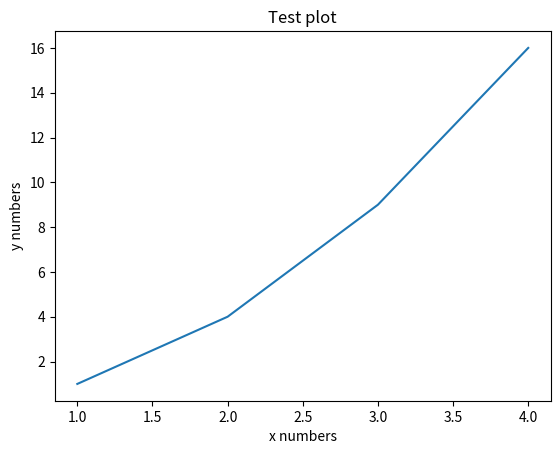

This chart was generated by the following Python code:

import matplotlib.pyplot as plt

plt.plot([1, 2, 3,4], [1,4,9,16])
plt.ylabel('y numbers')
plt.xlabel('x numbers')
plt.title('Test plot')
plt.show()